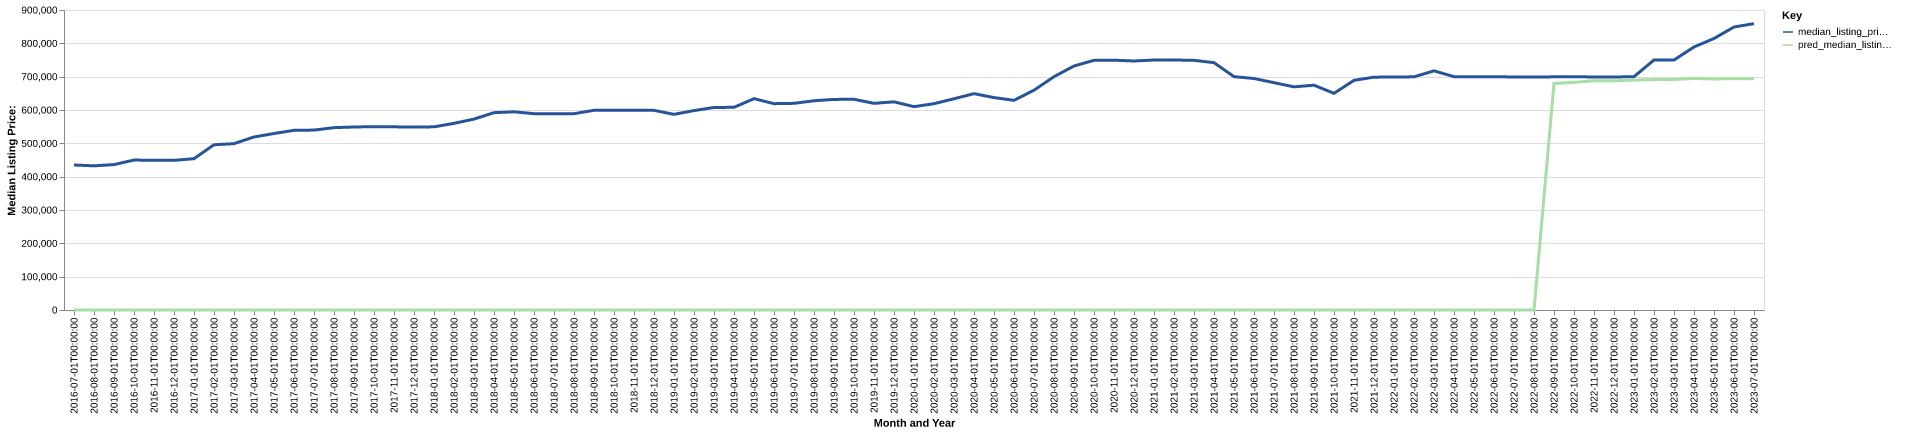

Values plotted in this chart, from the file beside it:
date, time_idx, median_listing_price, thirty_year_interest_rate_five, month, county_name, active_listing_count, median_days_on_market, pred_median_listing_price, month_year
2016-07-01, 0, 435000, 3.72, 7, suffolk, ny, 8952, 67.0, 0, Jul-2016
2016-08-01, 1, 432495, 3.73, 8, suffolk, ny, 9096, 80.0, 0, Aug-2016
2016-09-01, 2, 436200, 3.66, 9, suffolk, ny, 8724, 85.0, 0, Sep-2016
2016-10-01, 3, 449900, 3.64, 10, suffolk, ny, 8542, 79.0, 0, Oct-2016
2016-11-01, 4, 449000, 3.66, 11, suffolk, ny, 8106, 83.0, 0, Nov-2016
2016-12-01, 5, 449000, 3.48, 12, suffolk, ny, 7363, 87.0, 0, Dec-2016
2017-01-01, 6, 454000, 3.45, 1, suffolk, ny, 6833, 98.0, 0, Jan-2017
2017-02-01, 7, 495719, 3.5, 2, suffolk, ny, 7422, 91.0, 0, Feb-2017
2017-03-01, 8, 499000, 3.52, 3, suffolk, ny, 7831, 65.0, 0, Mar-2017
2017-04-01, 9, 519000, 4.03, 4, suffolk, ny, 8176, 63.0, 0, Apr-2017
2017-05-01, 10, 529495, 4.32, 5, suffolk, ny, 8688, 60.0, 0, May-2017
2017-06-01, 11, 539000, 4.2, 6, suffolk, ny, 8819, 62.0, 0, Jun-2017
2017-07-01, 12, 539766, 4.19, 7, suffolk, ny, 8821, 67.0, 0, Jul-2017
2017-08-01, 13, 547000, 4.3, 8, suffolk, ny, 8775, 74.0, 0, Aug-2017
2017-09-01, 14, 549000, 4.1, 9, suffolk, ny, 8583, 77.0, 0, Sep-2017
2017-10-01, 15, 550000, 4.05, 10, suffolk, ny, 8293, 75.0, 0, Oct-2017
2017-11-01, 16, 549450, 3.94, 11, suffolk, ny, 7790, 78.0, 0, Nov-2017
2017-12-01, 17, 549000, 4.03, 12, suffolk, ny, 7138, 86.0, 0, Dec-2017
2018-01-01, 18, 549450, 3.93, 1, suffolk, ny, 6579, 92.0, 0, Jan-2018
2018-02-01, 19, 559938, 3.83, 2, suffolk, ny, 6769, 82.0, 0, Feb-2018
2018-03-01, 20, 572750, 3.94, 3, suffolk, ny, 7115, 59.0, 0, Mar-2018
2018-04-01, 21, 592000, 3.95, 4, suffolk, ny, 7301, 56.0, 0, Apr-2018
2018-05-01, 22, 594500, 3.99, 5, suffolk, ny, 7798, 47.0, 0, May-2018
2018-06-01, 23, 589000, 4.15, 6, suffolk, ny, 8111, 50.0, 0, Jun-2018
2018-07-01, 24, 588800, 4.4, 7, suffolk, ny, 8485, 59.0, 0, Jul-2018
2018-08-01, 25, 589000, 4.46, 8, suffolk, ny, 8600, 64.0, 0, Aug-2018
2018-09-01, 26, 599000, 4.58, 9, suffolk, ny, 8619, 67.0, 0, Sep-2018
2018-10-01, 27, 599000, 4.66, 10, suffolk, ny, 8565, 70.0, 0, Oct-2018
2018-11-01, 28, 599000, 4.62, 11, suffolk, ny, 8174, 73.0, 0, Nov-2018
2018-12-01, 29, 599000, 4.54, 12, suffolk, ny, 7473, 83.0, 0, Dec-2018
2019-01-01, 30, 587000, 4.6, 1, suffolk, ny, 6960, 91.0, 0, Jan-2019
2019-02-01, 31, 598250, 4.72, 2, suffolk, ny, 7141, 84.0, 0, Feb-2019
2019-03-01, 32, 607571, 4.9, 3, suffolk, ny, 7405, 71.0, 0, Mar-2019
2019-04-01, 33, 608066, 4.94, 4, suffolk, ny, 7609, 58.0, 0, Apr-2019
2019-05-01, 34, 634000, 4.75, 5, suffolk, ny, 8260, 58.0, 0, May-2019
2019-06-01, 35, 619000, 4.51, 6, suffolk, ny, 8344, 63.0, 0, Jun-2019
2019-07-01, 36, 619998, 4.41, 7, suffolk, ny, 8388, 67.0, 0, Jul-2019
2019-08-01, 37, 627720, 4.41, 8, suffolk, ny, 8433, 72.0, 0, Aug-2019
2019-09-01, 38, 631815, 4.2, 9, suffolk, ny, 8444, 78.0, 0, Sep-2019
2019-10-01, 39, 632045, 4.14, 10, suffolk, ny, 8404, 83.0, 0, Oct-2019
2019-11-01, 40, 620000, 3.84, 11, suffolk, ny, 7745, 88.0, 0, Nov-2019
2019-12-01, 41, 624500, 3.81, 12, suffolk, ny, 6884, 98.0, 0, Dec-2019
2020-01-01, 42, 610000, 3.75, 1, suffolk, ny, 6463, 103.0, 0, Jan-2020
2020-02-01, 43, 619000, 3.73, 2, suffolk, ny, 6658, 96.0, 0, Feb-2020
2020-03-01, 44, 633700, 3.78, 3, suffolk, ny, 6879, 70.0, 0, Mar-2020
2020-04-01, 45, 649000, 3.75, 4, suffolk, ny, 6372, 83.0, 0, Apr-2020
2020-05-01, 46, 637250, 3.74, 5, suffolk, ny, 6414, 94.0, 0, May-2020
2020-06-01, 47, 629000, 3.72, 6, suffolk, ny, 6763, 96.0, 0, Jun-2020
2020-07-01, 48, 659394, 3.49, 7, suffolk, ny, 6586, 60.0, 0, Jul-2020
2020-08-01, 49, 699900, 3.65, 8, suffolk, ny, 6065, 54.0, 0, Aug-2020
2020-09-01, 50, 732000, 3.33, 9, suffolk, ny, 6024, 51.0, 0, Sep-2020
2020-10-01, 51, 749000, 3.28, 10, suffolk, ny, 5910, 51.0, 0, Oct-2020
2020-11-01, 52, 749500, 3.21, 11, suffolk, ny, 5539, 63.0, 0, Nov-2020
2020-12-01, 53, 747000, 3.07, 12, suffolk, ny, 4997, 78.0, 0, Dec-2020
2021-01-01, 54, 750000, 2.99, 1, suffolk, ny, 4255, 82.0, 0, Jan-2021
2021-02-01, 55, 750000, 2.93, 2, suffolk, ny, 4007, 83.0, 0, Feb-2021
2021-03-01, 56, 749000, 2.88, 3, suffolk, ny, 3817, 60.0, 0, Mar-2021
2021-04-01, 57, 742000, 2.84, 4, suffolk, ny, 3829, 46.0, 0, Apr-2021
2021-05-01, 58, 699999, 2.71, 5, suffolk, ny, 3989, 40.0, 0, May-2021
2021-06-01, 59, 694500, 2.79, 6, suffolk, ny, 4232, 39.0, 0, Jun-2021
... 25 more rows
